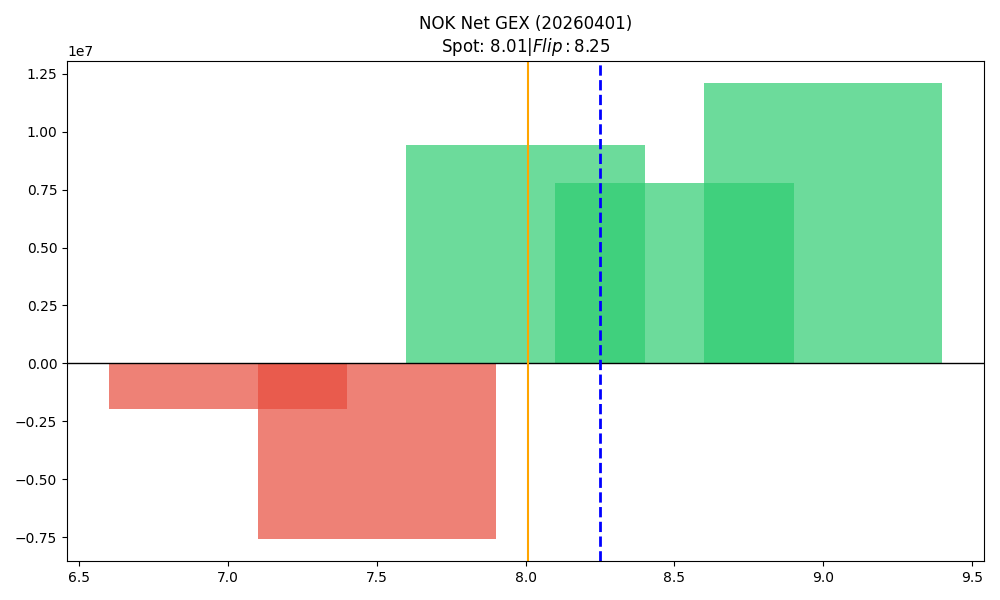

Source data for this figure (header and first rows):
strike, call_gex, put_gex, call_dex, put_dex, net_greek_delta, net_gex
7.0, 88981, 2067353, 14777719, -1447611, 0.5206, -1978372
7.5, 456383, 8013654, 1009482, -3336004, -0.1125, -7557271
8.0, 17304933, 7874582, 14959710, -6543936, 0.2008, 9430351
8.5, 8007116, 242787, 3074347, -553463, 0.151, 7764329
9.0, 12217910, 130154, 9095124, -417718, 0.1837, 12087755
